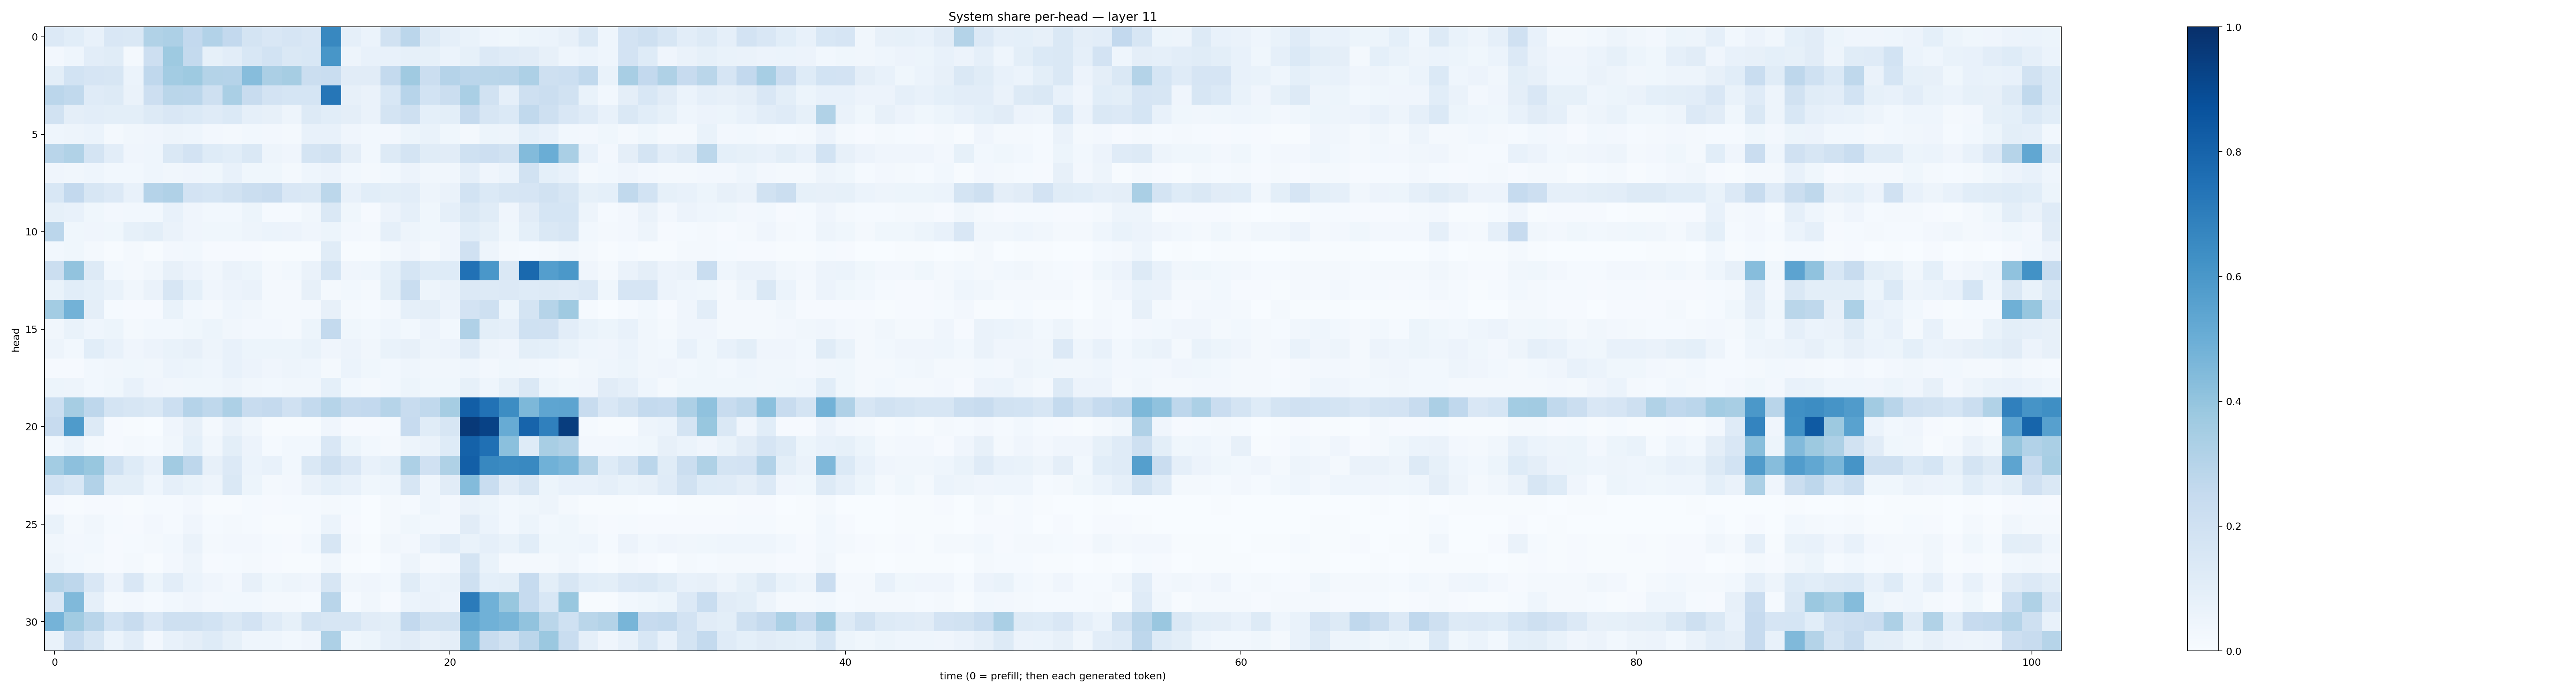

Data behind this chart, as committed beside it:
0.13631631, 0.10643748, 0.071986936, 0.15058257, 0.14683034, 0.31274128, 0.32798818, 0.25867948, 0.312157, 0.25926846, 0.17647389, 0.1488022, 0.16771212, 0.15145081, 0.6633384, 0.088262394, 0.059387654, 0.18860257, 0.2835198, 0.12613218, 0.08912372, 0.06984801, 0.043301128, 0.036877308
0.026, 0.04607, 0.1022, 0.1153, 0.02182, 0.2136, 0.3738, 0.2557, 0.08277, 0.1034, 0.1536, 0.1872, 0.1482, 0.1541, 0.6025, 0.04929, 0.07216, 0.07681, 0.08559, 0.08507, 0.06076, 0.0858, 0.1331, 0.1205
0.1011, 0.1845, 0.1657, 0.1628, 0.06198, 0.2682, 0.3565, 0.3731, 0.3061, 0.3039, 0.4328, 0.335, 0.3509, 0.226, 0.2333, 0.1102, 0.1103, 0.257, 0.3679, 0.2256, 0.3026, 0.2845, 0.2872, 0.2908
0.2836, 0.2652, 0.1177, 0.1298, 0.06524, 0.213, 0.2876, 0.2838, 0.2034, 0.339, 0.2353, 0.1826, 0.169, 0.1706, 0.7276, 0.08182, 0.06259, 0.1539, 0.295, 0.1866, 0.2203, 0.3387, 0.1948, 0.08931
0.1913, 0.09542, 0.1031, 0.09948, 0.0989, 0.1277, 0.149, 0.137, 0.1177, 0.1385, 0.08649, 0.07833, 0.04715, 0.1271, 0.1072, 0.09587, 0.06559, 0.1732, 0.2082, 0.09318, 0.09942, 0.2517, 0.1593, 0.1393
0.0448, 0.04973, 0.0619, 0.02049, 0.03128, 0.04246, 0.04764, 0.04617, 0.02591, 0.01974, 0.03014, 0.02354, 0.02256, 0.07527, 0.0744, 0.04186, 0.0281, 0.02507, 0.05432, 0.06725, 0.0381, 0.01711, 0.05189, 0.0489
0.2926, 0.3158, 0.1792, 0.1016, 0.04174, 0.0435, 0.1476, 0.1828, 0.1244, 0.107, 0.1408, 0.04731, 0.04242, 0.173, 0.1903, 0.09641, 0.0282, 0.1313, 0.1722, 0.1139, 0.1125, 0.2002, 0.2119, 0.1891
0.04199, 0.03165, 0.04518, 0.02787, 0.03089, 0.04485, 0.03417, 0.04008, 0.03574, 0.07479, 0.03771, 0.03765, 0.0232, 0.04544, 0.0577, 0.02985, 0.01851, 0.0298, 0.05816, 0.03216, 0.03132, 0.08765, 0.03954, 0.06202
0.1557, 0.2586, 0.1581, 0.1357, 0.07646, 0.3043, 0.3198, 0.1813, 0.1703, 0.1917, 0.2263, 0.2375, 0.1502, 0.1439, 0.2795, 0.07375, 0.1075, 0.09879, 0.1031, 0.04955, 0.06395, 0.1865, 0.1377, 0.164
0.08406, 0.07227, 0.03694, 0.02374, 0.02895, 0.02761, 0.07189, 0.04053, 0.03092, 0.02737, 0.05318, 0.01536, 0.01334, 0.03178, 0.1479, 0.03703, 0.01003, 0.05839, 0.08983, 0.03724, 0.08901, 0.1424, 0.1166, 0.03947
0.2822, 0.03724, 0.04219, 0.03615, 0.08253, 0.09787, 0.06598, 0.04101, 0.03761, 0.03561, 0.04804, 0.06013, 0.05761, 0.04016, 0.05195, 0.02368, 0.02073, 0.08983, 0.04988, 0.03887, 0.04142, 0.108, 0.08507, 0.03826
0.02783, 0.0383, 0.01603, 0.005733, 0.01653, 0.004946, 0.02431, 0.02741, 0.01006, 0.01032, 0.01169, 0.006129, 0.006994, 0.004059, 0.1145, 0.005275, 0.004233, 0.01809, 0.04165, 0.02275, 0.04053, 0.1973, 0.05034, 0.0212
0.2225, 0.4041, 0.1325, 0.03112, 0.02094, 0.03373, 0.07936, 0.05859, 0.03435, 0.06619, 0.05152, 0.02276, 0.0293, 0.06272, 0.169, 0.03986, 0.04521, 0.09002, 0.1683, 0.1227, 0.1236, 0.7495, 0.5989, 0.1415
0.06654, 0.1069, 0.09039, 0.06767, 0.03441, 0.06437, 0.1568, 0.09229, 0.04111, 0.05678, 0.06631, 0.01838, 0.01813, 0.08149, 0.0199, 0.03121, 0.01598, 0.1, 0.2331, 0.04819, 0.0645, 0.1352, 0.1284, 0.1338
0.3582, 0.4774, 0.09558, 0.01382, 0.007829, 0.0106, 0.0679, 0.03016, 0.02188, 0.04476, 0.03199, 0.01646, 0.0212, 0.01857, 0.08084, 0.01725, 0.01256, 0.02522, 0.08906, 0.09689, 0.05731, 0.1822, 0.2078, 0.05117
0.03244, 0.06773, 0.04329, 0.05141, 0.01867, 0.02805, 0.03007, 0.03726, 0.05378, 0.03276, 0.02645, 0.02529, 0.01824, 0.05172, 0.2544, 0.03632, 0.03038, 0.04439, 0.02934, 0.0568, 0.0284, 0.32, 0.09948, 0.0898
0.04996, 0.03114, 0.1082, 0.07497, 0.03935, 0.05634, 0.06737, 0.07856, 0.04809, 0.07081, 0.05419, 0.05431, 0.05331, 0.0678, 0.04001, 0.0552, 0.03464, 0.06791, 0.07912, 0.04862, 0.05482, 0.1173, 0.05072, 0.0403
0.01038, 0.009883, 0.03066, 0.03421, 0.03759, 0.03205, 0.06104, 0.05112, 0.04443, 0.07428, 0.05499, 0.03929, 0.04737, 0.04406, 0.02178, 0.06219, 0.03767, 0.02988, 0.04333, 0.03331, 0.03467, 0.04399, 0.02604, 0.0356
0.0516, 0.04861, 0.0275, 0.03765, 0.07192, 0.03996, 0.03336, 0.03729, 0.03721, 0.05003, 0.03343, 0.02859, 0.03257, 0.03442, 0.09013, 0.0292, 0.02193, 0.02974, 0.05216, 0.03572, 0.03671, 0.08494, 0.04335, 0.08451
0.216, 0.3497, 0.2736, 0.1784, 0.1622, 0.1479, 0.2165, 0.3043, 0.2723, 0.3249, 0.2385, 0.2518, 0.1991, 0.2558, 0.3008, 0.2515, 0.2606, 0.2977, 0.2368, 0.2632, 0.3504, 0.821, 0.7425, 0.641
0.2445, 0.5831, 0.128, 0.008964, 0.004658, 0.003892, 0.03929, 0.07929, 0.0184, 0.06289, 0.03299, 0.005663, 0.00738, 0.007041, 0.04048, 0.008024, 0.01059, 0.0127, 0.2441, 0.1138, 0.1591, 0.9625, 0.928, 0.5106
0.0301, 0.06144, 0.0195, 0.009536, 0.0231, 0.01373, 0.03173, 0.09099, 0.03373, 0.101, 0.05805, 0.0131, 0.0301, 0.02995, 0.1522, 0.05083, 0.02924, 0.0189, 0.04798, 0.06499, 0.1217, 0.8084, 0.7534, 0.4209
0.3585, 0.4172, 0.3868, 0.2015, 0.1247, 0.07063, 0.3612, 0.2748, 0.07848, 0.1353, 0.06189, 0.07313, 0.02804, 0.1464, 0.2083, 0.1494, 0.07267, 0.09228, 0.3256, 0.1961, 0.321, 0.8183, 0.6602, 0.6489
0.1854, 0.1541, 0.3095, 0.1009, 0.09931, 0.04494, 0.08925, 0.06974, 0.04914, 0.147, 0.05179, 0.02099, 0.0266, 0.06362, 0.09075, 0.07394, 0.03634, 0.0445, 0.1609, 0.04603, 0.1127, 0.4403, 0.2332, 0.1125
0.00916, 0.006901, 0.008003, 0.01105, 0.006703, 0.01294, 0.01556, 0.02381, 0.00763, 0.007732, 0.01522, 0.01047, 0.01272, 0.01367, 0.01965, 0.01188, 0.003701, 0.02022, 0.01511, 0.04648, 0.02446, 0.06464, 0.05211, 0.03055
0.0678, 0.01617, 0.03281, 0.01471, 0.008881, 0.02442, 0.01526, 0.03985, 0.0123, 0.01963, 0.01483, 0.0053, 0.004762, 0.0134, 0.06149, 0.009121, 0.002414, 0.021, 0.0365, 0.03023, 0.02414, 0.1112, 0.06043, 0.03007
0.03156, 0.02501, 0.03071, 0.01041, 0.01174, 0.01925, 0.02913, 0.06278, 0.01731, 0.02384, 0.02731, 0.01554, 0.01039, 0.02782, 0.1579, 0.01671, 0.005615, 0.03422, 0.02678, 0.07734, 0.1031, 0.06686, 0.08867, 0.06782
0.04853, 0.02893, 0.01625, 0.01102, 0.0195, 0.005506, 0.02432, 0.04876, 0.009195, 0.01457, 0.01617, 0.008235, 0.007047, 0.004908, 0.03145, 0.004233, 0.003507, 0.01419, 0.04954, 0.01839, 0.0262, 0.1772, 0.06893, 0.01994
0.2974, 0.276, 0.15, 0.05622, 0.15, 0.05264, 0.1039, 0.05891, 0.04057, 0.02541, 0.07847, 0.03828, 0.04766, 0.04181, 0.1638, 0.03231, 0.04148, 0.02833, 0.1155, 0.06169, 0.06292, 0.2034, 0.09014, 0.09773
0.1517, 0.4474, 0.08618, 0.01596, 0.02486, 0.01239, 0.03113, 0.03916, 0.02652, 0.03067, 0.02797, 0.0189, 0.02027, 0.01183, 0.2919, 0.01207, 0.03179, 0.01025, 0.0604, 0.06463, 0.05794, 0.7089, 0.4873, 0.3898
0.4755, 0.367, 0.2897, 0.1858, 0.2366, 0.1488, 0.2093, 0.2092, 0.1862, 0.1436, 0.1799, 0.1195, 0.08286, 0.1743, 0.1612, 0.1604, 0.1121, 0.0992, 0.2588, 0.1891, 0.1951, 0.5272, 0.4869, 0.4677
0.06648, 0.2467, 0.1629, 0.06159, 0.1029, 0.02572, 0.07343, 0.09715, 0.1249, 0.08506, 0.04677, 0.04635, 0.03045, 0.04235, 0.3248, 0.03794, 0.05129, 0.08625, 0.1121, 0.07893, 0.09586, 0.4551, 0.2407, 0.1893
